pico-8 play session: hold ← + tap ❎, after a click and taps of 🅾, ❎, 🅾+❎, 🅾 in the second before t = 0

[t = 1 s] hold ← ~1s, tap ❎ ~2×
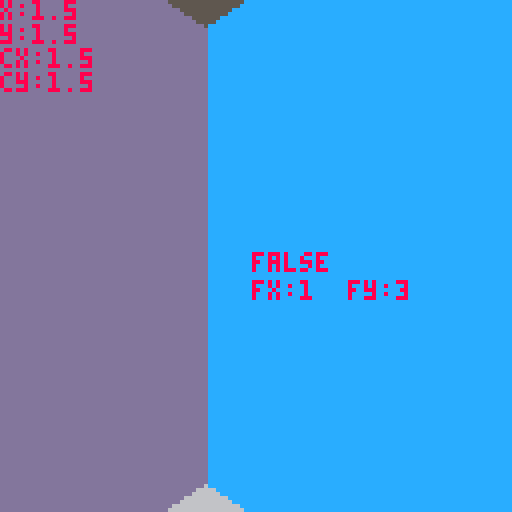
[t = 2 s] hold ← ~2s, tap ❎ ~4×
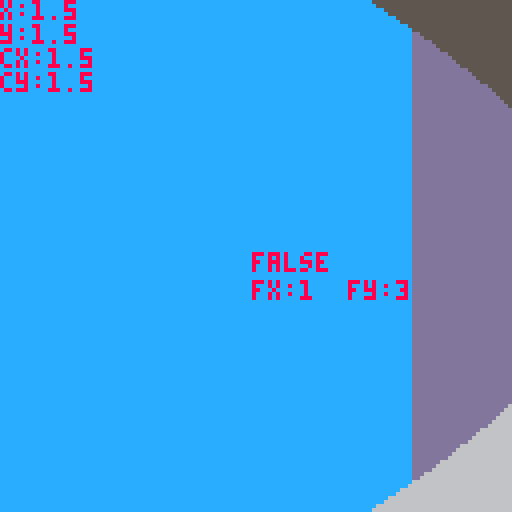
[t = 6 s] hold ← ~6s, tap ❎ ~10×
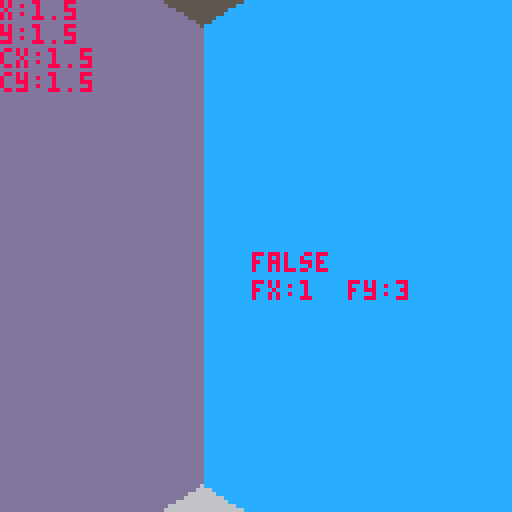
[t = 8 s] hold ← ~8s, tap ❎ ~14×
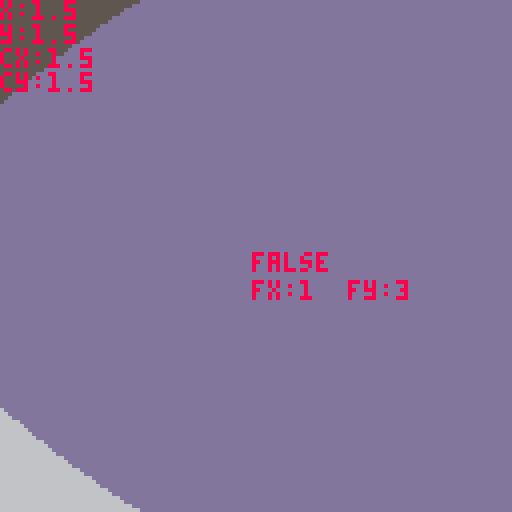

pico-8 cartridge
version 42
__lua__
--main
poke(0x5f2d, 7) --mouse info
px,py=1.5,1.5 --assume square maze
fx,fy=0,0
pa=0

// associate wall types? with a table here

h=40
cs={13,12,11} --wall colors

mouse_acc = 24
speed = 0.05

function round(n, dec)
    local power = 10^dec
    return flr((n * power)+0.5) / power
end

function _init()
	local size=3
	local msize=grid2map(size) 
	fx,fy=make_maze(size,size,2) -- returns farthest point
	fx,fy=grid2map(fx),grid2map(fy)
	mset(0,0,2) -- try to shorten this at some point
	mset(1,0,2)
	mset(0,1,2)
	
	for i=0,3 do
		local nx=i>2 and (i>3 and fx+1 or fx-1) or fx
		local ny=i<2 and (i<1 and fy+1 or fy-1) or fy
		if (mget(nx,ny)~=0 and (nx==0 or ny==0 or nx==msize or ny==msize)) then
			mset(nx,ny,3)
		end
	end
	--mset(fx-1,fy,3)
	--mset(fx,fy-1,3)
end

function _update60()
	// player control
	if btn(0) then
		pa+=0.01
		if pa>1 then
			pa-=1
		end
	end
 	if btn(1) then
		pa-=0.01
		if pa<0 then
		 pa+=1
	 end
	end
	local mouse_dx = mid(-1, stat(38) / mouse_acc, 1)
	if abs(mouse_dx) > 0 then
		pa -= mouse_dx / mouse_acc
	end
	if btn(2) then
		px+=cos(pa)*speed
		py+=sin(pa)*speed
	end
	if btn(3) then
		px-=cos(pa)*speed
		py-=sin(pa)*speed
	end
end

function _draw()
	
	// background
	cls(5)
	rectfill(0,64,128,128,6)
	
	// check wal colli at each pos
		
	local cx,cy=0,0
	local col=false
	for i=0,3 do 
		cx =i%2==0 and 0.1 or -0.1
		cy =i>1 and 0.1 or -0.1
		local tile_val = mget(px+cx,py+cy)
		if tile_val !=0 then col=true end
	end
	
	local new_x=mid(0,round(px,1),15) // can do +0.5 trick to create rounding`\
	local new_y=mid(0,round(py,1),15)
	
	if col then 
		px = new_x
		py = new_y
	end
	
	for i=0,127 do
		raycast(i,px,py)
	end
	
	//	local col = mget(px,py)	
	print("x:"..px,0,0,8)
	print("y:"..py,0,6,8)
	print("cx:"..new_x,0,12,8)
	print("cy:"..new_y,0,18,8)
	print(col,63,63,8)
	print("fx:"..fx.."  fy:"..fy,63,70,8)
end
-->8
--maze generation

function shuffle(tbl)
 for i = #tbl,2,-1 do
  local j = flr(rnd(i))
  tbl[i], tbl[j] = tbl[j], tbl[i]
 end
end
  
tree = {}
tree.__index = tree
  
function tree:new()
 local instance = setmetatable({}, tree)
 instance.parent = nil
 return instance
end
  
function tree:root()
 return self.parent and self.parent:root() or self
end
  
function tree:connected(tree)
 return self:root() == tree:root()
end
  
function tree:connect(tree)
 tree:root().parent = self
end

function grid2map(x) 
	return (2*(x-1))+1
end

function bfs_longest_path(grid,dx,dy,width, height, sx, sy)
  local queue = {{sx, sy, 0}} 
  local visited = {}
  local fx, fy, longest = sx, sy, 0
  while #queue > 0 do
    local coord = queue[1]
    deli(queue,1)
    local x, y, dist = coord[1], coord[2], coord[3]
    if not visited[y] then visited[y] = {} end
    if visited[y][x] then goto continue end -- skip visited squares
    visited[y][x] = true
    -- update max distance found
    if dist > longest then
      longest = dist
      fx, fy = x, y
    end
    -- loop over available directions
    for _, dir in ipairs(grid[y][x]) do  -- loop over all stored directions
      local nx, ny = x + dx[dir], y + dy[dir]
      if nx >= 1 and nx <= width and ny >= 1 and ny <= height then
        add(queue, {nx, ny, dist + 1})
      end
    end
    ::continue::
  end
  return fx,fy,longest
end
  
function kruskal(height,width,seed)
 srand(seed) --can use os.time()
 local grid, sets, edges = {},{},{}
 local n,s,e,w = 1,2,4,8
 local dx = {[e] = 1, [w] = -1, [n] = 0, [s] = 0}
 local dy = {[e] = 0, [w] =  0, [n] = -1, [s] = 1}
 local opposite = {[e] = w, [w] = e, [n] = s, [s] = n}
  
 for i = 1, height do grid[i] = {}
  for j = 1, width do grid[i][j] = {} end
 end
  
 for i = 1, height do sets[i] = {}
  for j = 1, width do sets[i][j] = tree:new() end
 end
  
 for y = 1, height do 
  for x = 1, width do
    if y > 1 then add(edges,{x-1,y-1,n}) end
    if x > 1 then add(edges, {x-1,y-1,w}) end
  end
 end
  
 shuffle(edges)
  
 while #edges > 0 do
  local edge = edges[#edges] -- "pop"
  deli(edges,#edges)
  local x,y,direction = edge[1], edge[2], edge[3]
  local nx,ny = x + dx[direction], y + dy[direction]
  local set1, set2 = sets[y+1][x+1], sets[ny+1][nx+1]
  if not set1:connected(set2) then
   set1:connect(set2)
   add(grid[y+1][x+1], direction)
   add(grid[ny+1][nx+1], opposite[direction])
  end
 end
 local fx,fy,maxi = bfs_longest_path(grid,dx,dy,width,height,1,1)
 return grid,dx,dy,fx,fy
end
  
function make_maze(height,width,seed)
	// generate standard grid
 maph = 2*height+1
 mapw = 2*width+1
 for i=0,mapw-1 do
  for j=0,maph-1 do
   local cur=(i%2==0 or j%2==0) and 1 or 0
   mset(i, j, cur)
 	end
 end
      
 local grid,dx,dy,fx,fy = kruskal(height,width,seed)
 for y=1,#grid do
  for x=1,#grid[1] do
   local ny,nx = (2*(y-1))+1,(2*(x-1))+1
   --print(ni.." "..nj)
   for i=1,#grid[y][x] do
    local dir = grid[y][x][i]
    mset(nx+dx[dir],ny+dy[dir],0)
  	end
   --print(grid[i][j])
   --print(dx[dir])
  end	
 end
	return fx,fy
end
-->8
--raycast
function raycast(i,px,py)
	local x,y,vx,vy,ix,iy=0,0,0,0,0,0

		// find starting tile
	x=px
	y=py
		
	// find ray direction
	vx=cos(pa-(i-64)/512)
	vy=sin(pa-(i-64)/512)
		
	// find standard distance
	dx=abs(1/vx)
	dy=abs(1/vy)
		
	// find increment value
	ix=vx>0 and 1 or -1
	iy=vy>0 and 1 or -1
		
	// find initial offset
	if vx>0 then
		ox=(flr(x)-x+1)/vx
	else
		ox=abs((x-flr(x))/vx)
	end
	if vy>0 then
		oy=(flr(y)-y+1)/vy
	else
		oy=abs((y-flr(y))/vy)
	end
		
	while true do
		// horizontal intersection
		if ox<oy then
			x+=ix
			d=ox
			ox+=dx
		else // vertical intersection
			y+=iy
			d=oy
			oy+=dy
		end
		// check for ray collsion
		if mget(x,y)>0 or x<0 or x>15 or y<0 or y>15 then
			line(i,64-h/d,i,64+h/d,cs[mget(x,y)])
			break
		end
	end
end
__gfx__
00000000ddddddddccccccccbbbbbbbb000000000000000000000000000000000000000000000000000000000000000000000000000000000000000000000000
00000000ddddddddccccccccbbbbbbbb000000000000000000000000000000000000000000000000000000000000000000000000000000000000000000000000
00000000ddddddddccccccccbbbbbbbb000000000000000000000000000000000000000000000000000000000000000000000000000000000000000000000000
00000000ddddddddccccccccbbbbbbbb000000000000000000000000000000000000000000000000000000000000000000000000000000000000000000000000
00000000ddddddddccccccccbbbbbbbb000000000000000000000000000000000000000000000000000000000000000000000000000000000000000000000000
00000000ddddddddccccccccbbbbbbbb000000000000000000000000000000000000000000000000000000000000000000000000000000000000000000000000
00000000ddddddddccccccccbbbbbbbb000000000000000000000000000000000000000000000000000000000000000000000000000000000000000000000000
00000000ddddddddccccccccbbbbbbbb000000000000000000000000000000000000000000000000000000000000000000000000000000000000000000000000
00000000000000000000000000000000000000000000000000000000000000000000000000000000000000000000000000000000000000000000000000000000
00000000000000000000000000000000000000000000000000000000000000000000000000000000000000000000000000000000000000000000000000000000
00000000000000000000000000000000000000000000000000000000000000000000000000000000000000000000000000000000000000000000000000000000
00000000000000000000000000000000000000000000000000000000000000000000000000000000000000000000000000000000000000000000000000000000
00000000000000000000000000000000000000000000000000000000000000000000000000000000000000000000000000000000000770000000000000000000
00000000000000000000000000000000000000000000000000000000000000000000000000000000000000000000000000000000000070000000000000000000
00000000000000000000000000000000000000000000000000000000000000000000000000000000000000000000000000000000770000000000000000000000
00000000000000000000000000000000000000000000000000000000000000000000000000000000600000000000000060000077000000006000000000000000
00000000000000000000000000000000000000000000000000000000000000000000000000000006669966666666666666667766666666666600000000000000
00000000000000000000000000000000000000000000000000000000000000000000000000000000609050000000000060770000000000006000000000000000
00000000000000000000000000000000000000000000000000000000000000000000000000000000609050000000000077000000000000006000000000000000
000000000000000000000000000000000000000000000000000000000000000000000000000000006090500000000077600000e0000000006000000000000000
000000000000000000000000000000000000000000000000000000000000000000000000000000006990500000007700eeeeeeeeeeee00006000000000000000
000000000000000000000000000000000000000000000000000000000000000000000000000000006090500000770000e0000000000e00006000000000000000
00000000000000000000000000000000000000000000000000000000000000000000000000000000609050007700000065555555557899006000000000000000
00000000000000000000000000000000000000000000000000000000000000000000000000000000609050770000000060000000770509006000000000000000
00000000000000000000000000000000000000000000000000000000000000000000000000000000609987555555555560000077000509006000000000000000
000000000000000000000000000000000000000000000000000000000000000000000000000000006000e00000000000e0007700000509006000000000000000
000000000000000000000000000000000000000000000000000000000000000000000000000000006000eeeeeeeeeeeee0770000000509006000000000000000
000000000000000000000000000000000000000000000000000000000000000000000000000000006000000000e0000077000000000509906000000000000000
00000000000000000000000000000000000000000000000000000000000000000000000000000000600000000000007760000000000509006000000000000000
00000000000000000000000000000000000000000000000000000000000000000000000000000000600000000000770060000000000509006000000000000000
00000000000000000000000000000000000000000000000000000000000000000000000000000000600000000077000060000000000509006000000000000000
00000000000000000000000000000000000000000000000000000000000000000000000000000006666666667766666666666666666699666600000000000000
00000000000000000000000000000000000000000000000000000000000000000000000000000000600000770000000060000000000000006000000000000000
00000000000000000000000000000000000000000000000000000000000000000000000000000000000077000000000000000000000000000000000000000000
00000000000000000000000000000000000000000000000000000000000000000000000000000000070000000000000000000000000000000000000000000000
00000000000000000000000000000000000000000000000000000000000000000000000000000000077000000000000000000000000000000000000000000000
00000000000000000000000000000000000000000000000000000000000000000000000000000000000000000000000000000000000000000000000000000000
00000000000000000000000000000000000000000000000000000000000000000000000000000000000000000000000000000000000000000000000000000000
00000000000000000000000000000000000000000000000000000000000000000000000000000000000000000000000000000000000000000000000000000000
00000000000000000000000000000000000000000000000000000000000000000000000000000000000000000000000000000000000000000000000000000000
00000000000000000000000000000000000000000000000000000000000000000000000000000000000000000000000000000000000000000000000000000000
00000000000000000000000000000000000000000000000000000000000000000000000000000000000000000000000000000000000000000000000000000000
00000000000000000000000000000000000000000000000000000000000000000000000000000000000000000000000000000000000000000000000000000000
00000000000000000000000000000000000000000000000000000000000000000000000000000000000000000000000000000000000000000000000000000000
00000000000000000000000000000000000000000000000000000000000000000000000000000000000000000000000000000000000000000000000000000000
00000000000000000000000000000000000000000000000000000000000000000000000000000000000000000000000000000000000000000000000000000000
00000000000000000000000000000000000000000000000000000000000000000000000000000000000000000000000000000000000000000000000000000000
00000000000000000000000000000000000000000000000000000000000000000000000000000000000000000000000000000000000000000000000000000000
00000000000000000000000000000000000000000000000000000000000000000000000000000000000000000000000000000000000000000000000000000000
00000000000000000000000000000000000000000000000000000000000000000000000000000000000000000000000000000000000000000000000000000000
00000000000000000000000000000000000000000000000000000000000000000000000000000000000000000000000000000000000000000000000000000000
00000000000000000000000000000000000000000000000000000000000000000000000000000000000000000000000000000000000000000000000000000000
00000000000000000000000000000000000000000000000000000000000000000000000000000000000000000000000000000000000000000000000000000000
00000000000000000000000000000000000000000000000000000000000000000000000000000000000000000000000000000000000000000000000000000000
00000000000000000000000000000006000000060000000600000006000000060000000600000006000000060000000600000006000000060000000600000000
00000000000000000000000000000066666666666666666666666666666666666666666666666666666666666666666666666666666666666666666660000000
00000000000000000000000000000006000000060000000600000006000000060000000600000006000000060000000600000006000000060000000600000000
00000000000000000000000000000006000000060000000600000006000000060000000600000006000000060000000600000006000000060000000600000000
00000000000000000000000000000006000000060000000600000006000000060000000600000006000000060000000600000006000000060000000600000000
00000000000000000000000000000006000000060000000600000006000000060000000600000006000000060000000600000006000000060000000600000000
00000000000000000000000000000006000000060000000600000006000000060000000600000006000000060000000600000006000000060000000600000000
00000000000000000000000000000006000000060000000600000006000000060000000600000006000000060000000600000006000000060000000600000000
00000000000000000000000000000006000000060000000600000006000000060000000600000006000000060000000600000006000000060000000600000000
00000000000000000000000000000066666666666666666666666666666666666666666666666666666666666666666666666666666666666666666660000000
00000000000000000000000000000006000000060000000600000006000000060000000600000006000000060000000600000006111111161111111600000000
00000000000000000000000000000006000000060000000600000006000000060000000600000006000000060000000600000006111111161111111600000000
00000000000000000000000000000006000000060000000600000006000000060000000600000006000000060000000600000006111111161111111600000000
00000000000000000000000000000006000000060000000600000006000000060000000600000006000000060000000600000006111111161111111600000000
00000000000000000000000000000006000000060000000600000006000000060000000600000006000000060000000600000006111111161111111600000000
00000000000000000000000000000006000000060000000600000006000000060000000600000006000000060000000600000006111111e61177771600000000
000000000000000000000000000000060000000600000006000000060000000600000006000000060000000600000006000000061111911e7711111600000000
000000000000000000000000000000666666666666666666666666666666666666666666666666666666666666666666666666e666677976e666666660000000
0000000000000000000000000000000600000006000000060000000600000006000000060000000611111116111111161111111e777111960000000600000000
00000000000000000000000000000006000000060000000600000006000000060000000600000006111111161111111611117776e11111160000000600000000
0000000000000000000000000000000600000006000000060000000600000006000000060000000611111116111111e677771116111111160000000600000000
00000000000000000000000000000006000000060000000600000006000000060000000600000006111111161111777e11111116111111160000000600000000
00000000000000000000000000000006000000060000000600000006000000060000000600000006111111e617771116e1111116111111160000000600000000
000000000000000000000000000000060000000600000006000000060000000600000006000000061111177e7111111611111116111111160000000600000000
000000000000000000000000000000060000000600000006000000060000000600000006000000e691777116e111111611111116111111160000000600000000
0000000000000000000000000000006666666666666666666666666666666666666666666666667e796666666666666666666666666666666666666660000000
0000000000000000000000000000000600000006000000061111111611111116111111e611777716e19111160000000600000006000000060000000600000000
00000000000000000000000000000006000000060000000611111116111111161111111e77111116111111160000000600000006000000060000000600000000
00000000000000000000000000000006000000060000000611111116111111e611177776e1111116111111160000000600000006000000060000000600000000
000000000000000000000000000000060000000600000006111111161111111e7771111611111116111111160000000600000006000000060000000600000000
0000000000000000000000000000000600000006000000061111111611117776e111111611111116111111160000000600000006000000060000000600000000
000000000000000000000000000000060000000600000006111111e6777711161111111611111116111111160000000600000006000000060000000600000000
0000000000000000000000000000000600000006000000061911777e111111161111111611111116111111160000000600000006000000060000000600000000
0000000000000000000000000000006666666666666666e667976666e66666666666666666666666666666666666666666666666666666666666666660000000
00000000000000000000000000000006000000061111177e71191116000000060000000600000006000000060000000600000006000000060000000600000000
000000000000000000000000000000060000000688877116e1111116000000060000000600000006000000060000000600000006000000060000000600000000
00000000000000000000000000000006000000068881111611111116000000060000000600000006000000060000000600000006000000060000000600000000
00000000000000000000000000000006000000068881111611111116000000060000000600000006000000060000000600000006000000060000000600000000
00000000000000000000000000000006000000061111111611111116000000060000000600000006000000060000000600000006000000060000000600000000
00000000000000000000000000000006000000061111111611111116000000060000000600000006000000060000000600000006000000060000000600000000
00000000000000000000000000000006000000061111111611111116000000060000000600000006000000060000000600000006000000060000000600000000
00000000000000000000000000000066666666666666666666666666666666666666666666666666666666666666666666666666666666666666666660000000
00000000000000000000000000000006000000060000000600000006000000060000000600000006000000060000000600000006000000060000000600000000
00000000000000000000000000000006000000060000000600000006000000060000000600000006000000060000000600000006000000060000000600000000
00000000000000000000000000000006000000060000000600000006000000060000000600000006000000060000000600000006000000060000000600000000
00000000000000000000000000000006000000060000000600000006000000060000000600000006000000060000000600000006000000060000000600000000
00000000000000000000000000000006000000060000000600000006000000060000000600000006000000060000000600000006000000060000000600000000
00000000000000000000000000000006000000060000000600000006000000060000000600000006000000060000000600000006000000060000000600000000
00000000000000000000000000000006000000060000000600000006000000060000000600000006000000060000000600000006000000060000000600000000
00000000000000000000000000000066666666666666666666666666666666666666666666666666666666666666666666666666666666666666666660000000
00000000000000000000000000000006000000060000000600000006000000060000000600000006000000060000000600000006000000060000000600000000
00000000000000000000000000000006000000060000000600000006000000060000000600000006000000060000000600000006000000060000000600000000
00000000000000000000000000000006000000060000000600000006000000060000000600000006000000060000000600000006000000060000000600000000
00000000000000000000000000000006000000060000000600000006000000060000000600000006000000060000000600000006000000060000000600000000
00000000000000000000000000000006000000060000000600000006000000060000000600000006000000060000000600000006000000060000000600000000
00000000000000000000000000000006000000060000000600000006000000060000000600000006000000060000000600000006000000060000000600000000
00000000000000000000000000000006000000060000000600000006000000060000000600000006000000060000000600000006000000060000000600000000
00000000000000000000000000000066666666666666666666666666666666666666666666666666666666666666666666666666666666666666666660000000
00000000000000000000000000000006000000060000000600000006000000060000000600000006000000060000000600000006000000060000000600000000
